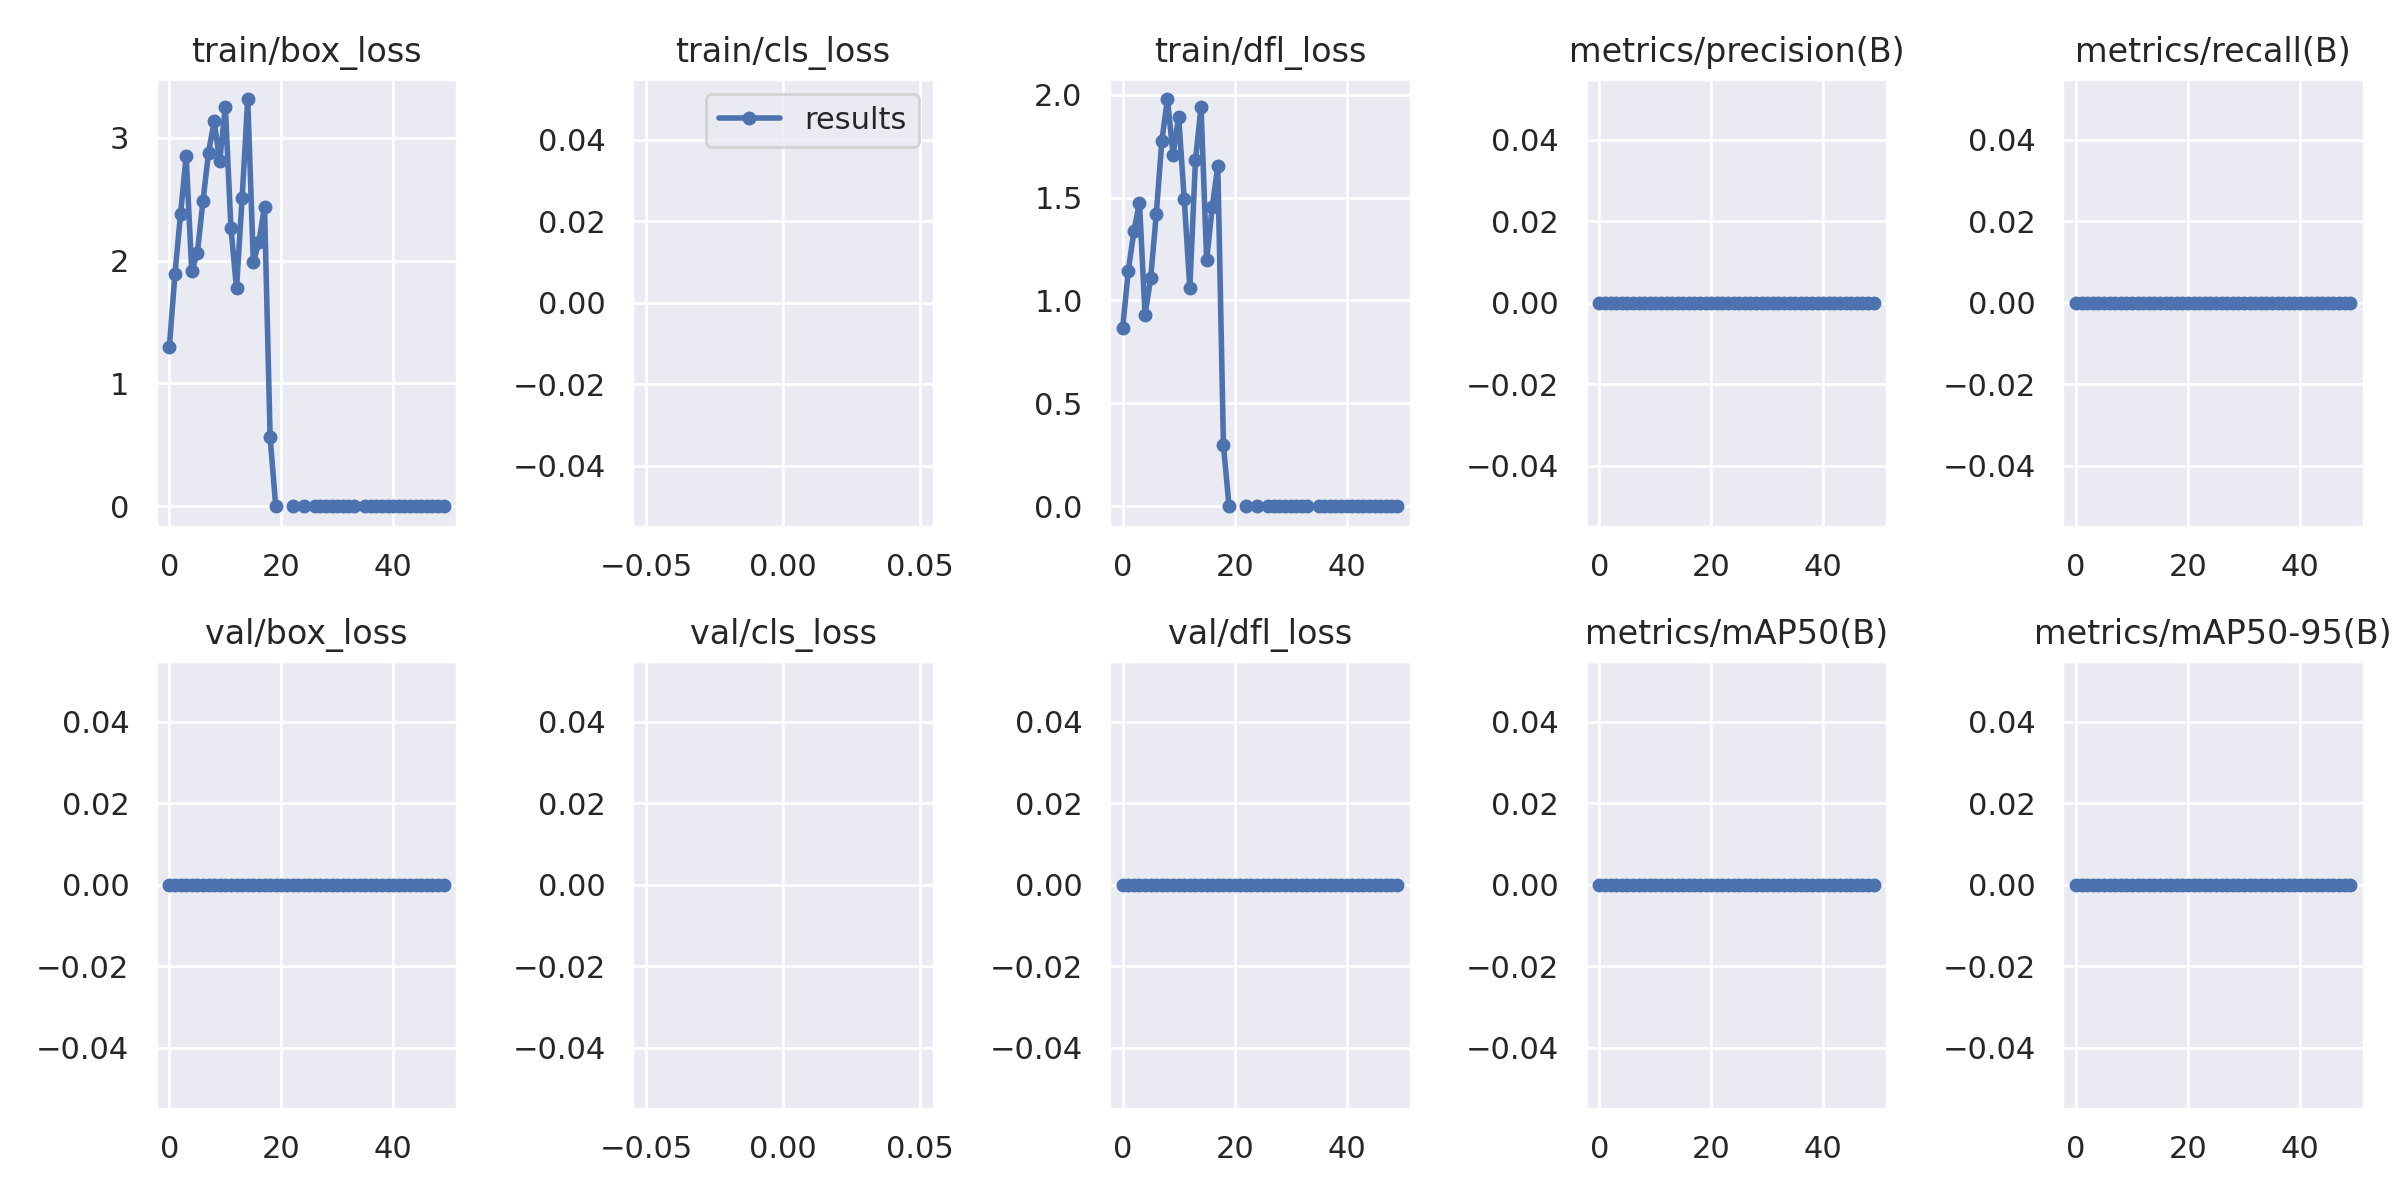

Source data for this figure (header and first rows):
epoch, train/box_loss, train/cls_loss, train/dfl_loss, metrics/precision(B), metrics/recall(B), metrics/mAP50(B), metrics/mAP50-95(B), val/box_loss, val/cls_loss, val/dfl_loss, lr/pg0, lr/pg1, lr/pg2
0, 1.298, inf, 0.8664, 0, 0, 0, 0, 0, inf, 0, 0.0792, 0.0052, 0.0052
1, 1.893, inf, 1.144, 0, 0, 0, 0, 0, inf, 0, 0.05739, 0.01039, 0.01039
2, 2.379, inf, 1.336, 0, 0, 0, 0, 0, nan, 0, 0.03537, 0.01537, 0.01537
3, 2.856, inf, 1.475, 0, 0, 0, 0, 0, nan, 0, 0.01881, 0.01881, 0.01881
4, 1.913, inf, 0.9314, 0, 0, 0, 0, 0, inf, 0, 0.01881, 0.01881, 0.01881
5, 2.064, inf, 1.107, 0, 0, 0, 0, 0, nan, 0, 0.01842, 0.01842, 0.01842
6, 2.484, inf, 1.419, 0, 0, 0, 0, 0, inf, 0, 0.01802, 0.01802, 0.01802
7, 2.881, inf, 1.776, 0, 0, 0, 0, 0, inf, 0, 0.01762, 0.01762, 0.01762
8, 3.137, inf, 1.979, 0, 0, 0, 0, 0, inf, 0, 0.01723, 0.01723, 0.01723
9, 2.812, inf, 1.709, 0, 0, 0, 0, 0, inf, 0, 0.01683, 0.01683, 0.01683
10, 3.255, inf, 1.893, 0, 0, 0, 0, 0, inf, 0, 0.01644, 0.01644, 0.01644
11, 2.268, inf, 1.492, 0, 0, 0, 0, 0, inf, 0, 0.01604, 0.01604, 0.01604
12, 1.776, inf, 1.06, 0, 0, 0, 0, 0, inf, 0, 0.01564, 0.01564, 0.01564
13, 2.511, inf, 1.68, 0, 0, 0, 0, 0, inf, 0, 0.01525, 0.01525, 0.01525
14, 3.317, inf, 1.94, 0, 0, 0, 0, 0, inf, 0, 0.01485, 0.01485, 0.01485
15, 1.99, inf, 1.196, 0, 0, 0, 0, 0, inf, 0, 0.01446, 0.01446, 0.01446
16, 2.151, inf, 1.455, 0, 0, 0, 0, 0, inf, 0, 0.01406, 0.01406, 0.01406
17, 2.441, inf, 1.653, 0, 0, 0, 0, 0, inf, 0, 0.01366, 0.01366, 0.01366
18, 0.5639, nan, 0.2967, 0, 0, 0, 0, 0, nan, 0, 0.01327, 0.01327, 0.01327
19, 0, nan, 0, 0, 0, 0, 0, 0, nan, 0, 0.01287, 0.01287, 0.01287
20, nan, nan, nan, 0, 0, 0, 0, 0, nan, 0, 0.01248, 0.01248, 0.01248
21, nan, nan, nan, 0, 0, 0, 0, 0, nan, 0, 0.01208, 0.01208, 0.01208
22, 0, nan, 0, 0, 0, 0, 0, 0, nan, 0, 0.01168, 0.01168, 0.01168
23, nan, nan, nan, 0, 0, 0, 0, 0, nan, 0, 0.01129, 0.01129, 0.01129
24, 0, nan, 0, 0, 0, 0, 0, 0, nan, 0, 0.01089, 0.01089, 0.01089
25, nan, nan, nan, 0, 0, 0, 0, 0, nan, 0, 0.0105, 0.0105, 0.0105
26, 0, nan, 0, 0, 0, 0, 0, 0, nan, 0, 0.0101, 0.0101, 0.0101
27, 0, nan, 0, 0, 0, 0, 0, 0, nan, 0, 0.009704, 0.009704, 0.009704
28, 0, nan, 0, 0, 0, 0, 0, 0, nan, 0, 0.009308, 0.009308, 0.009308
29, 0, nan, 0, 0, 0, 0, 0, 0, nan, 0, 0.008912, 0.008912, 0.008912
30, 0, nan, 0, 0, 0, 0, 0, 0, nan, 0, 0.008516, 0.008516, 0.008516
31, 0, nan, 0, 0, 0, 0, 0, 0, nan, 0, 0.00812, 0.00812, 0.00812
32, 0, nan, 0, 0, 0, 0, 0, 0, nan, 0, 0.007724, 0.007724, 0.007724
33, 0, nan, 0, 0, 0, 0, 0, 0, nan, 0, 0.007328, 0.007328, 0.007328
34, nan, nan, nan, 0, 0, 0, 0, 0, nan, 0, 0.006932, 0.006932, 0.006932
35, 0, nan, 0, 0, 0, 0, 0, 0, nan, 0, 0.006536, 0.006536, 0.006536
36, 0, nan, 0, 0, 0, 0, 0, 0, nan, 0, 0.00614, 0.00614, 0.00614
37, 0, nan, 0, 0, 0, 0, 0, 0, nan, 0, 0.005744, 0.005744, 0.005744
38, 0, nan, 0, 0, 0, 0, 0, 0, nan, 0, 0.005348, 0.005348, 0.005348
39, 0, nan, 0, 0, 0, 0, 0, 0, nan, 0, 0.004952, 0.004952, 0.004952
40, 0, nan, 0, 0, 0, 0, 0, 0, nan, 0, 0.004556, 0.004556, 0.004556
41, 0, nan, 0, 0, 0, 0, 0, 0, nan, 0, 0.00416, 0.00416, 0.00416
42, 0, nan, 0, 0, 0, 0, 0, 0, nan, 0, 0.003764, 0.003764, 0.003764
43, 0, nan, 0, 0, 0, 0, 0, 0, nan, 0, 0.003368, 0.003368, 0.003368
44, 0, nan, 0, 0, 0, 0, 0, 0, nan, 0, 0.002972, 0.002972, 0.002972
45, 0, nan, 0, 0, 0, 0, 0, 0, nan, 0, 0.002576, 0.002576, 0.002576
46, 0, nan, 0, 0, 0, 0, 0, 0, nan, 0, 0.00218, 0.00218, 0.00218
47, 0, nan, 0, 0, 0, 0, 0, 0, nan, 0, 0.001784, 0.001784, 0.001784
48, 0, nan, 0, 0, 0, 0, 0, 0, nan, 0, 0.001388, 0.001388, 0.001388
49, 0, nan, 0, 0, 0, 0, 0, 0, nan, 0, 0.000992, 0.000992, 0.000992
